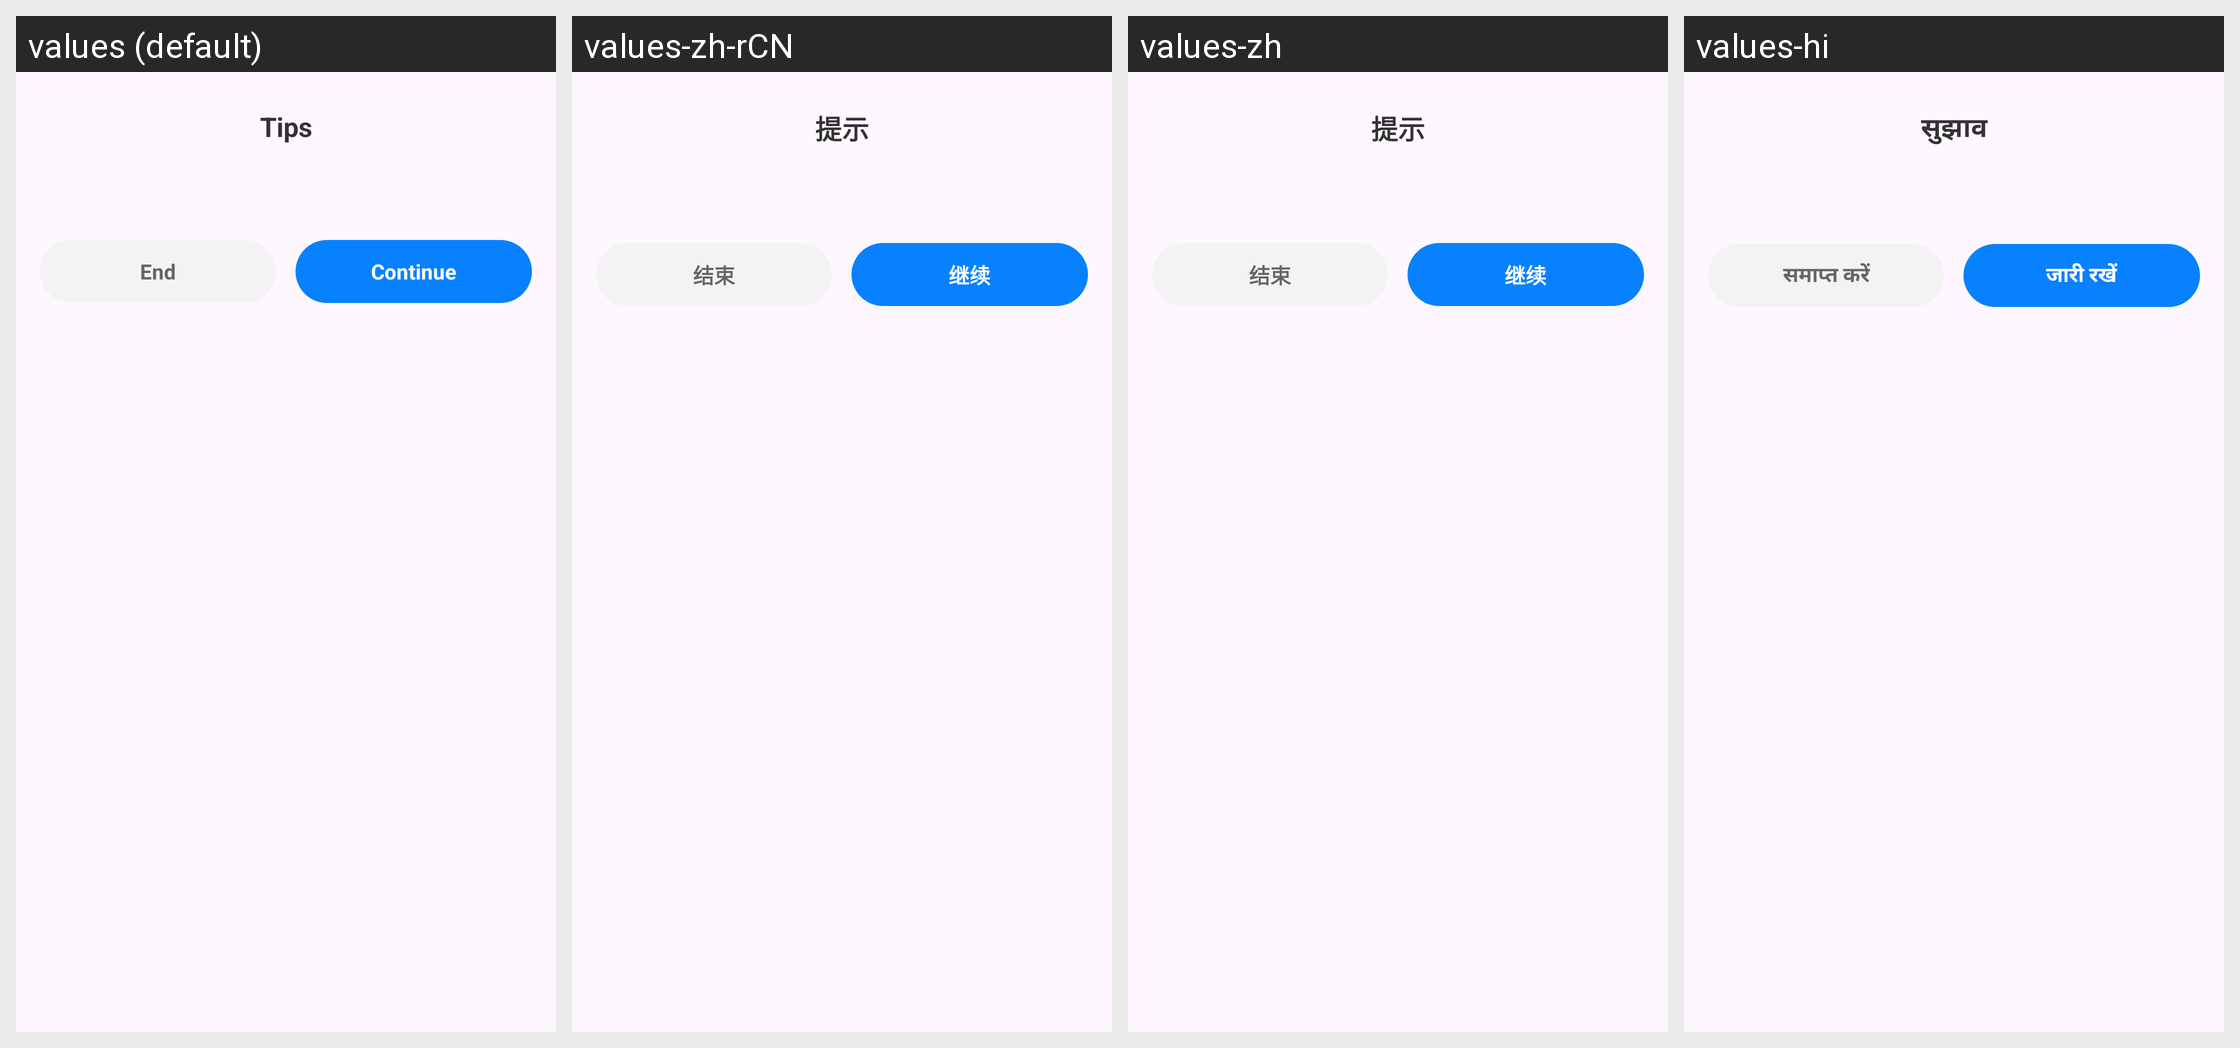

This grid shows one Android layout under several languages. Give, for every string resource on the screen, its name, the default text and each shown locale's text.
Android screen res/layout/dialog_process_exit.xml rendered under 4 locales, left to right: values (default), values-zh-rCN, values-zh, values-hi. Device: Nexus 5 (rendered at 1080×1920; each locale shown at half size, 540×960, under a caption strip naming it); theme Theme.Browser.
Other locales in the repository, not shown: values-de, values-es, values-fr, values-in, values-ja, values-ko, values-pt, values-ru, values-zh-rTW.
Strings drawn on this screen, with the default value and each locale's value (text and hints the layout hard-codes, and strings that could not be matched under every locale, appear in the picture but are not listed):

process_exit_dialog_title
  values: Tips
  values-zh-rCN: 提示
  values-zh: 提示
  values-hi: सुझाव

process_exit_dialog_end
  values: End
  values-zh-rCN: 结束
  values-zh: 结束
  values-hi: समाप्त करें

process_exit_dialog_continue
  values: Continue
  values-zh-rCN: 继续
  values-zh: 继续
  values-hi: जारी रखें
